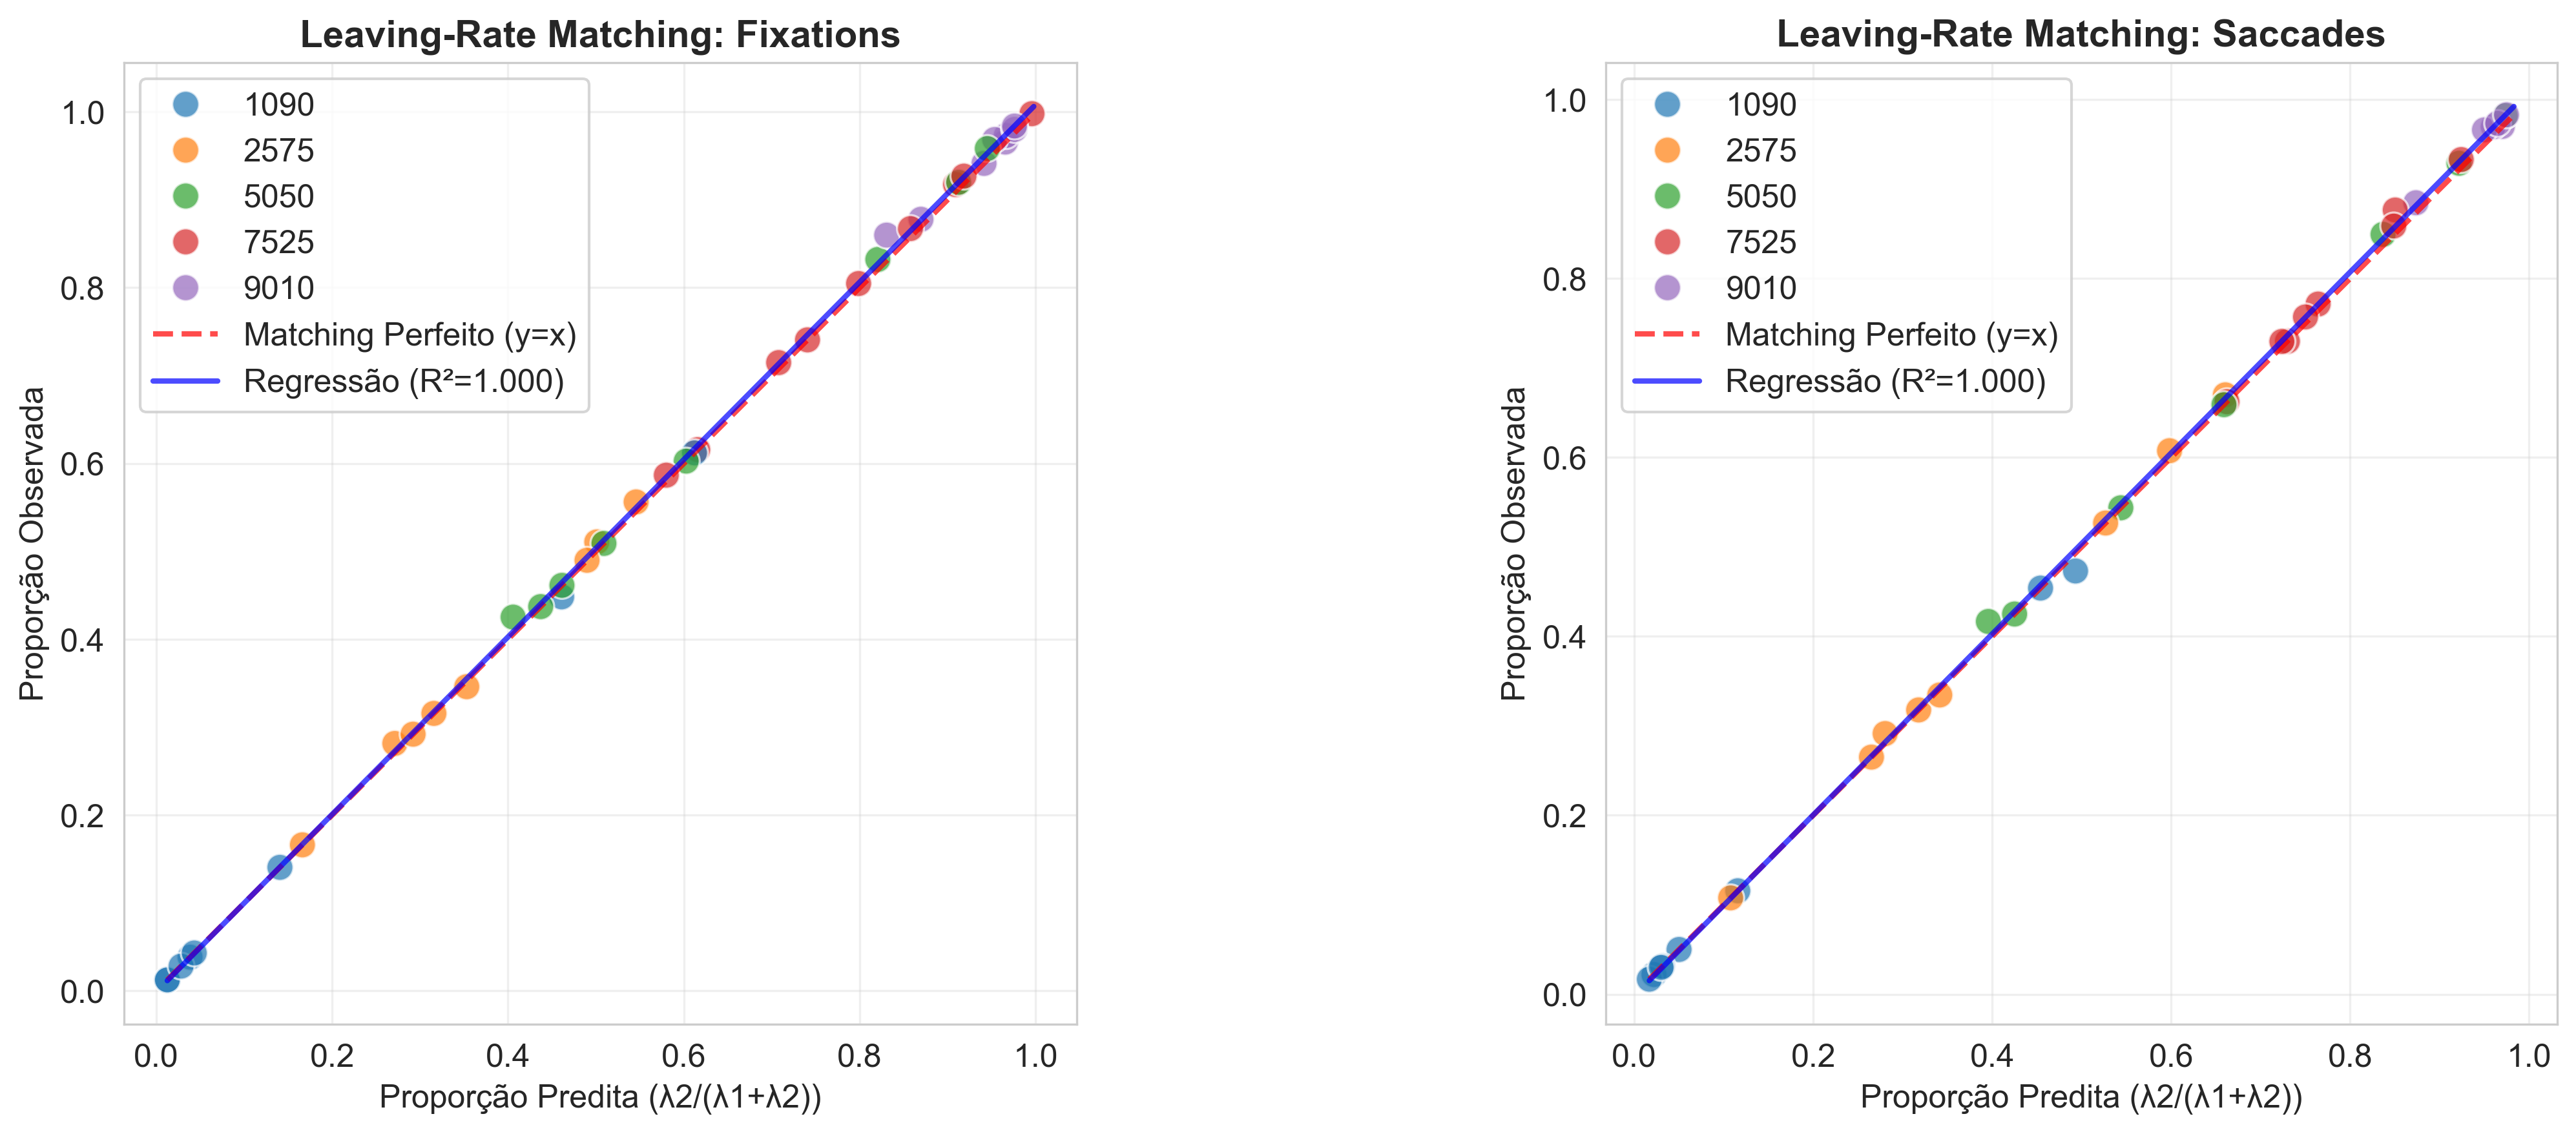

Write the Python code that produced this figure.
"""
Análise de Leaving-Rate Matching
Script para análise de dados de experimentos de escolha
Autor: Análise de Dados Comportamentais
Data: 2025
"""

import os
import re
import pandas as pd
import numpy as np
import seaborn as sns
import matplotlib.pyplot as plt
from pathlib import Path
from scipy import stats
from typing import Dict, List, Tuple, Optional

# Configuração de estilo
sns.set_style("whitegrid")
plt.rcParams['figure.figsize'] = (10, 8)
plt.rcParams['font.size'] = 12


def parse_filename(filename: str) -> Optional[Dict[str, str]]:
    """
    Extrai informações do nome do arquivo seguindo o padrão:
    Tipo__P{id}_C{cond}_S{sess}_O{opt}.txt
    """
    pattern = r'([SF])__P(\d+)_C(\d+)_S(\d+)_O(\d+)\.txt'
    match = re.match(pattern, filename)
    
    if match:
        return {
            'type': match.group(1),  # 'S' ou 'F'
            'participant': match.group(2),
            'condition': match.group(3),
            'session': match.group(4),
            'option': match.group(5),
            'filename': filename
        }
    return None


def find_data_files(directory: str = '.') -> Tuple[List[str], List[str]]:
    """
    Encontra todos os arquivos .txt na pasta atual e subpastas.
    Retorna tupla: (arquivos_S, arquivos_F)
    """
    saccade_files = []
    fixation_files = []
    
    for root, dirs, files in os.walk(directory):
        for file in files:
            if file.endswith('.txt'):
                file_info = parse_filename(file)
                if file_info:
                    full_path = os.path.join(root, file)
                    if file_info['type'] == 'S':
                        saccade_files.append(full_path)
                    elif file_info['type'] == 'F':
                        fixation_files.append(full_path)
    
    return saccade_files, fixation_files


def process_saccade_file(filepath: str) -> Optional[Dict]:
    """
    Processa arquivo de Saccades (CENÁRIO A).
    Calcula lambda e proporção observada baseado em runs.
    """
    try:
        df = pd.read_csv(filepath, sep='\t', encoding='utf-8')
        
        # Verifica se a coluna LADO existe
        if 'LADO' not in df.columns:
            print(f"Aviso: Coluna 'LADO' não encontrada em {filepath}")
            return None
        
        # Remove valores NaN
        df = df[df['LADO'].notna()]
        
        if len(df) == 0:
            print(f"Aviso: Nenhum dado válido em {filepath}")
            return None
        
        # Identifica runs (sequências consecutivas do mesmo lado)
        df['run_id'] = (df['LADO'] != df['LADO'].shift()).cumsum()
        
        # Calcula tamanho de cada run
        run_lengths = df.groupby('run_id')['LADO'].count()
        
        # Separa runs por lado
        runs_side1 = []
        runs_side2 = []
        
        for run_id, length in run_lengths.items():
            lado = df[df['run_id'] == run_id]['LADO'].iloc[0]
            if lado == 1:
                runs_side1.append(length)
            elif lado == 2:
                runs_side2.append(length)
        
        # Calcula lambda (taxa de saída) = 1 / média de trials por run
        if len(runs_side1) > 0:
            lambda_1 = 1.0 / np.mean(runs_side1)
        else:
            lambda_1 = np.nan
        
        if len(runs_side2) > 0:
            lambda_2 = 1.0 / np.mean(runs_side2)
        else:
            lambda_2 = np.nan
        
        # Calcula proporção observada
        total_trials_side1 = len(df[df['LADO'] == 1])
        total_trials = len(df)
        observed_prop_1 = total_trials_side1 / total_trials if total_trials > 0 else np.nan
        
        # Extrai informações do nome do arquivo
        file_info = parse_filename(os.path.basename(filepath))
        
        return {
            'Participant': file_info['participant'],
            'Condition': file_info['condition'],
            'Session': file_info['session'],
            'Lambda_1': lambda_1,
            'Lambda_2': lambda_2,
            'Observed_Prop_1': observed_prop_1,
            'Type': 'Saccades'
        }
    
    except Exception as e:
        print(f"Erro ao processar {filepath}: {e}")
        return None


def process_fixation_file(filepath: str) -> Optional[Dict]:
    """
    Processa arquivo de Fixações (CENÁRIO B).
    Calcula lambda e proporção observada baseado em visitas (fixações consecutivas).
    """
    try:
        df = pd.read_csv(filepath, sep='\t', encoding='utf-8')
        
        # Verifica se as colunas necessárias existem
        required_cols = ['CURRENT_FIX_INTEREST_AREA_LABEL', 'CURRENT_FIX_DURATION']
        if not all(col in df.columns for col in required_cols):
            print(f"Aviso: Colunas necessárias não encontradas em {filepath}")
            return None
        
        # Remove valores NaN
        df = df[df['CURRENT_FIX_INTEREST_AREA_LABEL'].notna()]
        df = df[df['CURRENT_FIX_DURATION'].notna()]
        
        if len(df) == 0:
            print(f"Aviso: Nenhum dado válido em {filepath}")
            return None
        
        # Filtra apenas áreas de interesse relevantes (LeftSample e RightSample/Right_Sample)
        # Aceita variações: 'LeftSample', 'RightSample', 'Right_Sample'
        valid_areas = ['LeftSample', 'RightSample', 'Right_Sample']
        df = df[df['CURRENT_FIX_INTEREST_AREA_LABEL'].isin(valid_areas)]
        
        # Normaliza nomes: Right_Sample -> RightSample
        df = df.copy()
        df['CURRENT_FIX_INTEREST_AREA_LABEL'] = df['CURRENT_FIX_INTEREST_AREA_LABEL'].replace('Right_Sample', 'RightSample')
        
        if len(df) == 0:
            print(f"Aviso: Nenhuma fixação em áreas de interesse em {filepath}")
            return None
        
        # Identifica visitas (sequências consecutivas na mesma área)
        df['visit_id'] = (df['CURRENT_FIX_INTEREST_AREA_LABEL'] != 
                         df['CURRENT_FIX_INTEREST_AREA_LABEL'].shift()).cumsum()
        
        # Calcula duração de cada visita (soma das durações consecutivas)
        visit_durations = df.groupby('visit_id').agg({
            'CURRENT_FIX_DURATION': 'sum',
            'CURRENT_FIX_INTEREST_AREA_LABEL': 'first'
        })
        
        # Converte duração de ms para segundos
        visit_durations['duration_seconds'] = visit_durations['CURRENT_FIX_DURATION'] / 1000.0
        
        # Separa visitas por lado (já normalizado)
        visits_side1 = visit_durations[
            visit_durations['CURRENT_FIX_INTEREST_AREA_LABEL'] == 'LeftSample'
        ]['duration_seconds'].values
        
        visits_side2 = visit_durations[
            visit_durations['CURRENT_FIX_INTEREST_AREA_LABEL'] == 'RightSample'
        ]['duration_seconds'].values
        
        # Calcula lambda (taxa de saída) = 1 / tempo médio da visita
        if len(visits_side1) > 0:
            lambda_1 = 1.0 / np.mean(visits_side1)
        else:
            lambda_1 = np.nan
        
        if len(visits_side2) > 0:
            lambda_2 = 1.0 / np.mean(visits_side2)
        else:
            lambda_2 = np.nan
        
        # Calcula proporção observada (tempo total em cada lado)
        total_time_side1 = visit_durations[
            visit_durations['CURRENT_FIX_INTEREST_AREA_LABEL'] == 'LeftSample'
        ]['duration_seconds'].sum()
        
        total_time = visit_durations['duration_seconds'].sum()
        observed_prop_1 = total_time_side1 / total_time if total_time > 0 else np.nan
        
        # Extrai informações do nome do arquivo
        file_info = parse_filename(os.path.basename(filepath))
        
        return {
            'Participant': file_info['participant'],
            'Condition': file_info['condition'],
            'Session': file_info['session'],
            'Lambda_1': lambda_1,
            'Lambda_2': lambda_2,
            'Observed_Prop_1': observed_prop_1,
            'Type': 'Fixations'
        }
    
    except Exception as e:
        print(f"Erro ao processar {filepath}: {e}")
        return None


def calculate_predicted_proportion(lambda_1: float, lambda_2: float) -> float:
    """
    Calcula a proporção predita pelo Leaving-Matching (Eq. 2 de Avellaneda, 2025):
    Pred_1 = lambda_2 / (lambda_1 + lambda_2)
    """
    if np.isnan(lambda_1) or np.isnan(lambda_2) or (lambda_1 + lambda_2) == 0:
        return np.nan
    return lambda_2 / (lambda_1 + lambda_2)


def main():
    """
    Função principal: orquestra todo o processo de análise.
    """
    try:
        print("=" * 60)
        print("Análise de Leaving-Rate Matching")
        print("=" * 60)
        print()
    except Exception as e:
        import sys
        sys.stderr.write(f"Erro ao iniciar: {e}\n")
        return
    
    # 1. Detectar arquivos
    print("1. Detectando arquivos de dados...")
    saccade_files, fixation_files = find_data_files('.')
    
    print(f"   Arquivos de Saccades encontrados: {len(saccade_files)}")
    print(f"   Arquivos de Fixações encontrados: {len(fixation_files)}")
    print()
    
    # 2. Processar arquivos
    results = []
    
    # Processa arquivos de Saccades (CENÁRIO A)
    if len(saccade_files) > 0:
        print("2. Processando arquivos de Saccades...")
        for filepath in saccade_files:
            result = process_saccade_file(filepath)
            if result:
                results.append(result)
        print(f"   Processados: {len([r for r in results if r['Type'] == 'Saccades'])} arquivos")
        print()
    
    # Processa arquivos de Fixações (CENÁRIO B)
    if len(fixation_files) > 0:
        print("3. Processando arquivos de Fixações...")
        for filepath in fixation_files:
            result = process_fixation_file(filepath)
            if result:
                results.append(result)
        print(f"   Processados: {len([r for r in results if r['Type'] == 'Fixations'])} arquivos")
        print()
    
    if len(results) == 0:
        print("ERRO: Nenhum arquivo foi processado com sucesso!")
        return
    
    # 3. Criar DataFrame Mestre
    print("4. Consolidando resultados...")
    df_results = pd.DataFrame(results)
    
    # Calcula proporção predita
    df_results['Predicted_Prop_1'] = df_results.apply(
        lambda row: calculate_predicted_proportion(row['Lambda_1'], row['Lambda_2']),
        axis=1
    )
    
    # Remove linhas com valores NaN críticos
    df_results = df_results[
        df_results[['Lambda_1', 'Lambda_2', 'Observed_Prop_1', 'Predicted_Prop_1']].notna().all(axis=1)
    ]
    
    print(f"   Total de sessões processadas: {len(df_results)}")
    print()
    
    # 5. Estatísticas descritivas
    print("5. Estatísticas Descritivas:")
    print("-" * 60)
    print(df_results.groupby('Type')[['Lambda_1', 'Lambda_2', 'Observed_Prop_1', 'Predicted_Prop_1']].describe())
    print()
    
    # 6. Análise de regressão
    print("6. Análise de Regressão:")
    print("-" * 60)
    
    for data_type in df_results['Type'].unique():
        df_subset = df_results[df_results['Type'] == data_type]
        
        if len(df_subset) < 2:
            continue
        
        # Remove outliers extremos se necessário
        x = df_subset['Predicted_Prop_1'].values
        y = df_subset['Observed_Prop_1'].values
        
        # Regressão linear
        slope, intercept, r_value, p_value, std_err = stats.linregress(x, y)
        
        print(f"\n{data_type}:")
        print(f"  R² = {r_value**2:.4f}")
        print(f"  Inclinação = {slope:.4f}")
        print(f"  Intercepto = {intercept:.4f}")
        print(f"  p-value = {p_value:.4e}")
        print(f"  N = {len(df_subset)}")
    
    print()
    
    # 7. Visualização
    print("7. Gerando visualizações...")
    
    # 7a. Gráfico original (proporções)
    # Cria figura com subplots se houver múltiplos tipos
    if len(df_results['Type'].unique()) > 1:
        fig, axes = plt.subplots(1, 2, figsize=(16, 6))
        axes = axes.flatten()
    else:
        fig, ax = plt.subplots(1, 1, figsize=(10, 8))
        axes = [ax]
    
    for idx, data_type in enumerate(sorted(df_results['Type'].unique())):
        df_subset = df_results[df_results['Type'] == data_type]
        ax = axes[idx] if len(axes) > 1 else axes[0]
        
        # Scatter plot
        if 'Condition' in df_subset.columns and df_subset['Condition'].nunique() > 1:
            sns.scatterplot(
                data=df_subset,
                x='Predicted_Prop_1',
                y='Observed_Prop_1',
                hue='Condition',
                s=100,
                alpha=0.7,
                ax=ax
            )
        else:
            sns.scatterplot(
                data=df_subset,
                x='Predicted_Prop_1',
                y='Observed_Prop_1',
                s=100,
                alpha=0.7,
                ax=ax
            )
        
        # Linha de identidade (y=x)
        min_val = min(df_subset['Predicted_Prop_1'].min(), df_subset['Observed_Prop_1'].min())
        max_val = max(df_subset['Predicted_Prop_1'].max(), df_subset['Observed_Prop_1'].max())
        ax.plot([min_val, max_val], [min_val, max_val], 'r--', 
                linewidth=2, label='Matching Perfeito (y=x)', alpha=0.7)
        
        # Linha de regressão
        if len(df_subset) >= 2:
            x_reg = df_subset['Predicted_Prop_1'].values
            y_reg = df_subset['Observed_Prop_1'].values
            slope, intercept, r_value, _, _ = stats.linregress(x_reg, y_reg)
            x_line = np.linspace(min_val, max_val, 100)
            y_line = slope * x_line + intercept
            ax.plot(x_line, y_line, 'b-', linewidth=2, 
                   label=f'Regressão (R²={r_value**2:.3f})', alpha=0.7)
        
        ax.set_xlabel('Proporção Predita (λ2/(λ1+λ2))', fontsize=12)
        ax.set_ylabel('Proporção Observada', fontsize=12)
        ax.set_title(f'Leaving-Rate Matching: {data_type}', fontsize=14, fontweight='bold')
        ax.legend(loc='best')
        ax.grid(True, alpha=0.3)
        ax.set_aspect('equal', adjustable='box')
    
    plt.tight_layout()
    plt.savefig('leaving_matching_analysis.png', dpi=300, bbox_inches='tight')
    print("   Gráfico salvo como: leaving_matching_analysis.png")
    print()
    
    # 7b. Gráfico Log-Log por Participante (Matching-Law Style)
    print("7b. Gerando gráficos log-log por participante (Matching-Law)...")
    
    # Separa dados de Saccades e Fixations
    df_saccades = df_results[df_results['Type'] == 'Saccades'].copy()
    df_fixations = df_results[df_results['Type'] == 'Fixations'].copy()
    
    # Calcula valores relativos: RELATIVE = 2*prop - 1 (normaliza entre -1 e 1)
    df_saccades['Relative_Trials'] = 2 * df_saccades['Observed_Prop_1'] - 1
    df_fixations['Relative_Fixation'] = 2 * df_fixations['Observed_Prop_1'] - 1
    
    # Merge por Participant, Condition, Session
    df_merged = pd.merge(
        df_saccades[['Participant', 'Condition', 'Session', 'Relative_Trials']],
        df_fixations[['Participant', 'Condition', 'Session', 'Relative_Fixation']],
        on=['Participant', 'Condition', 'Session'],
        how='inner'
    )
    
    if len(df_merged) > 0:
        # Cria figura 2x2 para os 4 participantes
        fig, axes = plt.subplots(2, 2, figsize=(12, 12))
        axes = axes.flatten()
        
        participants = sorted(df_merged['Participant'].unique())
        
        for idx, participant in enumerate(participants):
            if idx >= 4:  # Limita a 4 participantes
                break
            
            ax = axes[idx]
            df_participant = df_merged[df_merged['Participant'] == participant].copy()
            
            # Usa valores relativos diretamente (como na imagem)
            x_vals = df_participant['Relative_Trials'].values
            y_vals = df_participant['Relative_Fixation'].values
            
            if len(x_vals) > 0:
                # Para matching-law log-log, transforma valores relativos em razões
                # Valores relativos: -1 a 1
                # Para log-log, usamos razões: ratio = (1+rel)/(1-rel) quando rel != ±1
                # Isso transforma [-1, 1] em [0, +inf], permitindo log-log
                
                epsilon = 1e-4
                x_ratios = []
                y_ratios = []
                
                for i in range(len(x_vals)):
                    rel_trials = x_vals[i]
                    rel_fix = y_vals[i]
                    
                    # Evita valores extremos que causam problemas no log
                    if abs(rel_trials) < 0.999 and abs(rel_fix) < 0.999:
                        # Calcula razão: (1+rel)/(1-rel)
                        ratio_trials = (1 + rel_trials + epsilon) / (1 - rel_trials + epsilon)
                        ratio_fix = (1 + rel_fix + epsilon) / (1 - rel_fix + epsilon)
                        
                        x_ratios.append(ratio_trials)
                        y_ratios.append(ratio_fix)
                
                if len(x_ratios) > 0:
                    x_ratios = np.array(x_ratios)
                    y_ratios = np.array(y_ratios)
                    
                    # Aplica log10 para escala log-log (típico de matching-law)
                    log_x = np.log10(x_ratios)
                    log_y = np.log10(y_ratios)
                    
                    # Scatter plot com pontos pretos sólidos (como na imagem)
                    ax.scatter(log_x, log_y, s=150, alpha=0.9, color='black', 
                              edgecolors='none', zorder=3, linewidth=0)
                    
                    # Linha de identidade (y=x) - linha tracejada
                    log_min = min(log_x.min(), log_y.min())
                    log_max = max(log_x.max(), log_y.max())
                    margin = (log_max - log_min) * 0.1 if (log_max - log_min) > 0 else 0.5
                    ax.plot([log_min - margin, log_max + margin], 
                           [log_min - margin, log_max + margin], 
                           'k--', linewidth=2, alpha=0.6, dashes=(5, 5), zorder=2)
                    
                    # Configuração de eixos
                    ax.set_xlabel('RELATIVE TRIALS', fontsize=12, fontweight='bold')
                    ax.set_ylabel('RELATIVE FIXATION', fontsize=12, fontweight='bold')
                    ax.set_title(f'P{participant}', fontsize=14, fontweight='bold', pad=10)
                    
                    # Grid sutil
                    ax.grid(True, alpha=0.3, linestyle='--', linewidth=0.5)
                    ax.set_aspect('equal', adjustable='box')
            else:
                ax.text(0.5, 0.5, 'Dados insuficientes', 
                       ha='center', va='center', transform=ax.transAxes, fontsize=12)
                ax.set_title(f'P{participant}', fontsize=14, fontweight='bold')
        
        plt.tight_layout()
        plt.savefig('leaving_matching_loglog_by_participant.png', dpi=300, bbox_inches='tight')
        print("   Gráfico log-log salvo como: leaving_matching_loglog_by_participant.png")
        print()
    else:
        print("   Aviso: Não foi possível criar gráfico log-log (dados insuficientes para merge)")
        print()
    
    # 8. Salvar resultados
    output_file = 'leaving_matching_results.csv'
    df_results.to_csv(output_file, index=False, encoding='utf-8-sig')
    print(f"8. Resultados salvos em: {output_file}")
    print()
    
    print("=" * 60)
    print("Análise concluída com sucesso!")
    print("=" * 60)


if __name__ == '__main__':
    main()

